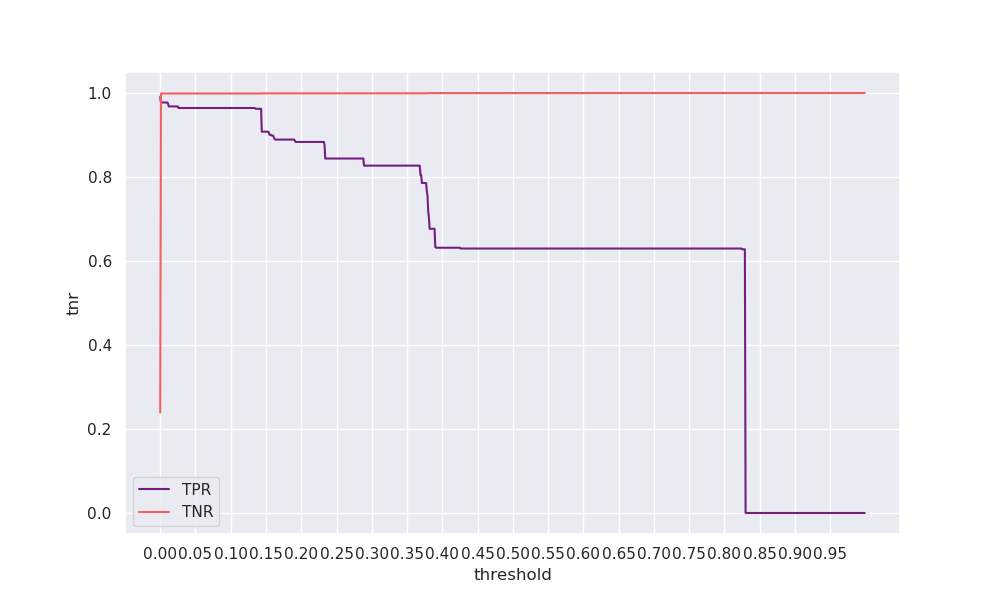

Values plotted in this chart, from the file beside it:
threshold, tpr, tnr, geometric_mean, arithmetic_mean
0.0, 0.9906, 0.2391, 0.4867, 0.6148
0.001, 0.9774, 0.9988, 0.988, 0.9881
0.002, 0.9774, 0.9988, 0.988, 0.9881
0.003, 0.9774, 0.9988, 0.988, 0.9881
0.004, 0.9774, 0.9988, 0.988, 0.9881
0.005, 0.9774, 0.9988, 0.9881, 0.9881
0.006, 0.9774, 0.9988, 0.9881, 0.9881
0.007, 0.9774, 0.9988, 0.9881, 0.9881
0.008, 0.9774, 0.9988, 0.9881, 0.9881
0.009, 0.9774, 0.9988, 0.9881, 0.9881
0.01, 0.9774, 0.9988, 0.9881, 0.9881
0.011, 0.9756, 0.9988, 0.9871, 0.9872
0.012, 0.968, 0.9988, 0.9833, 0.9834
0.013, 0.968, 0.9988, 0.9833, 0.9834
0.014, 0.968, 0.9988, 0.9833, 0.9834
0.015, 0.968, 0.9988, 0.9833, 0.9834
0.016, 0.968, 0.9988, 0.9833, 0.9834
0.017, 0.968, 0.9988, 0.9833, 0.9834
0.018, 0.968, 0.9988, 0.9833, 0.9834
0.019, 0.968, 0.9988, 0.9833, 0.9834
0.02, 0.968, 0.9988, 0.9833, 0.9834
0.021, 0.968, 0.9988, 0.9833, 0.9834
0.022, 0.968, 0.9988, 0.9833, 0.9834
0.023, 0.968, 0.9988, 0.9833, 0.9834
0.024, 0.968, 0.9988, 0.9833, 0.9834
0.025, 0.968, 0.9988, 0.9833, 0.9834
0.026, 0.9643, 0.9988, 0.9814, 0.9815
0.027, 0.9643, 0.9988, 0.9814, 0.9815
0.028, 0.9643, 0.9988, 0.9814, 0.9815
0.029, 0.9643, 0.9988, 0.9814, 0.9815
0.03, 0.9643, 0.9988, 0.9814, 0.9815
0.031, 0.9643, 0.9988, 0.9814, 0.9815
0.032, 0.9643, 0.9988, 0.9814, 0.9815
0.033, 0.9643, 0.9988, 0.9814, 0.9815
0.034, 0.9643, 0.9988, 0.9814, 0.9815
0.035, 0.9643, 0.9988, 0.9814, 0.9815
0.036, 0.9643, 0.9988, 0.9814, 0.9815
0.037, 0.9643, 0.9988, 0.9814, 0.9815
0.038, 0.9643, 0.9988, 0.9814, 0.9815
0.039, 0.9643, 0.9988, 0.9814, 0.9815
0.04, 0.9643, 0.9988, 0.9814, 0.9815
0.041, 0.9643, 0.9988, 0.9814, 0.9815
0.042, 0.9643, 0.9988, 0.9814, 0.9815
0.043, 0.9643, 0.9988, 0.9814, 0.9815
0.044, 0.9643, 0.9988, 0.9814, 0.9815
0.045, 0.9643, 0.9988, 0.9814, 0.9815
0.046, 0.9643, 0.9988, 0.9814, 0.9815
0.047, 0.9643, 0.9988, 0.9814, 0.9815
0.048, 0.9643, 0.9988, 0.9814, 0.9815
0.049, 0.9643, 0.9988, 0.9814, 0.9815
0.05, 0.9643, 0.9988, 0.9814, 0.9815
0.051, 0.9643, 0.9988, 0.9814, 0.9815
0.052, 0.9643, 0.9988, 0.9814, 0.9815
0.053, 0.9643, 0.9988, 0.9814, 0.9815
0.054, 0.9643, 0.9988, 0.9814, 0.9815
0.055, 0.9643, 0.9988, 0.9814, 0.9815
0.056, 0.9643, 0.9988, 0.9814, 0.9815
0.057, 0.9643, 0.9988, 0.9814, 0.9816
0.058, 0.9643, 0.9988, 0.9814, 0.9816
0.059, 0.9643, 0.9988, 0.9814, 0.9816
... 940 more rows
